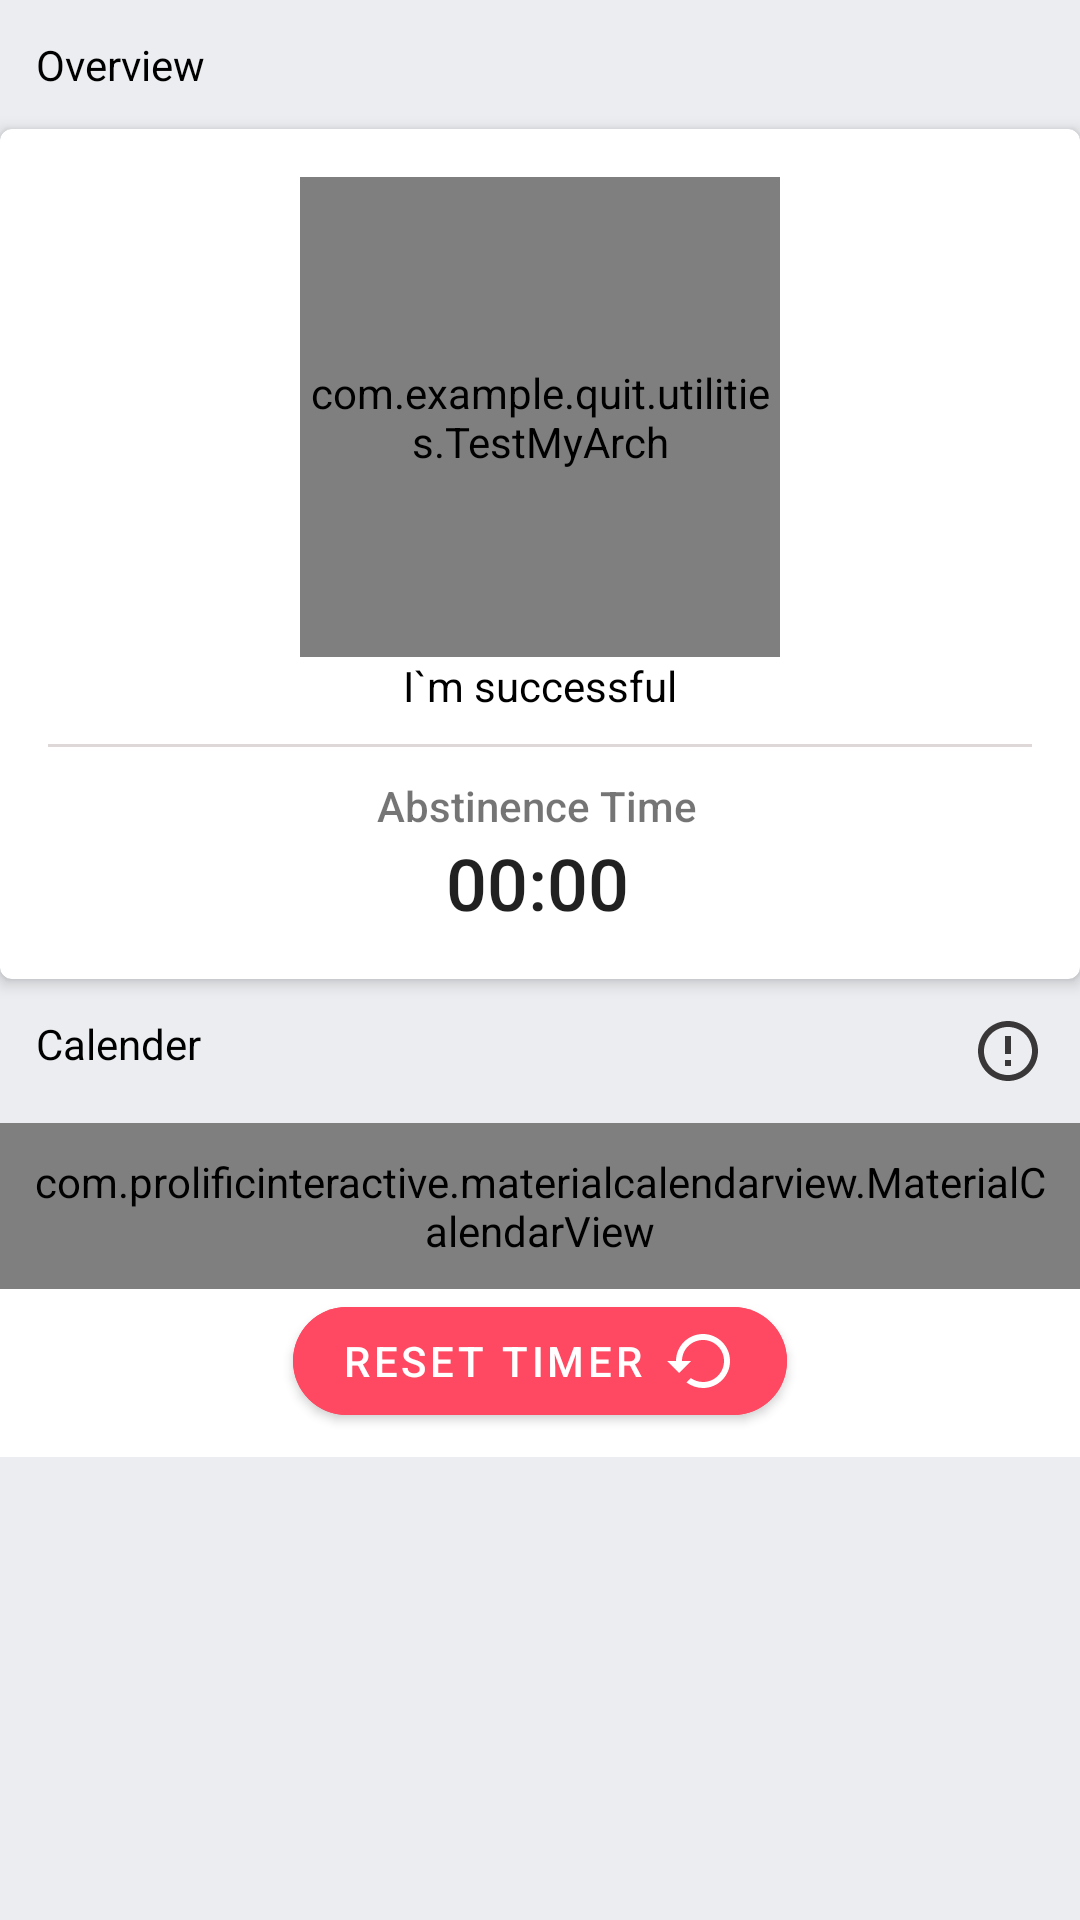

Produce the Android XML layout that renders to this screen, including the resource entries it uses.
<!-- AndroidManifest.xml: application theme Theme.Quit -->
<!-- res/layout/fragment_overview.xml -->
<?xml version="1.0" encoding="utf-8"?>
<ScrollView xmlns:android="http://schemas.android.com/apk/res/android"
    xmlns:app="http://schemas.android.com/apk/res-auto"
    xmlns:tools="http://schemas.android.com/tools"
    android:layout_width="match_parent"
    android:layout_height="match_parent"
    tools:context=".ui.fragments.OverviewFragment"
    android:background="@color/details_background"
    >

    <LinearLayout
        android:layout_width="match_parent"
        android:layout_height="wrap_content"
        android:orientation="vertical">

        <TextView
            android:layout_width="match_parent"
            android:layout_height="wrap_content"
            android:padding="12dp"
            android:text="Overview"
            android:textColor="@color/black" />

        <com.google.android.material.card.MaterialCardView
            android:layout_width="match_parent"
            android:layout_height="wrap_content"
            app:cardElevation="3dp">

            <androidx.constraintlayout.widget.ConstraintLayout
                android:layout_width="match_parent"
                android:layout_height="match_parent"
                android:padding="16dp">

                <TextView
                    android:id="@+id/target_time_tv"
                    android:layout_width="wrap_content"
                    android:layout_height="wrap_content"
                    android:paddingBottom="10dp"
                    tools:text="24 HOURS"
                    android:textColor="@color/black"
                    android:textSize="14sp"
                    app:layout_constraintBottom_toBottomOf="@+id/arc_progress"
                    app:layout_constraintEnd_toEndOf="@+id/arc_progress"
                    app:layout_constraintStart_toStartOf="@+id/arc_progress"
                    app:layout_constraintTop_toTopOf="@+id/arc_progress"
                    app:layout_constraintVertical_bias="0.92" />

                <com.example.quit.utilities.TestMyArch
                    android:id="@+id/arc_progress"
                    android:layout_width="160dp"
                    android:layout_height="160dp"
                    android:textAlignment="center"
                    app:arc_angle="250"
                    app:arc_finished_color="@color/red"
                    app:arc_max="100"
                    app:arc_progress="10"
                    app:arc_stroke_width="14dp"
                    app:arc_text_color="@color/red"
                    app:arc_text_size="30sp"
                    app:arc_unfinished_color="#ADC9C8C8"
                    app:layout_constraintBottom_toBottomOf="parent"
                    app:layout_constraintEnd_toEndOf="parent"
                    app:layout_constraintStart_toStartOf="parent"
                    app:layout_constraintTop_toTopOf="parent"
                    app:layout_constraintVertical_bias="0.0" />

                <androidx.appcompat.widget.AppCompatImageButton
                    android:id="@+id/pop_menu_btn"
                    android:layout_width="wrap_content"
                    android:layout_height="wrap_content"
                    android:background="@color/white"
                    android:src="@drawable/ic_menu_overflow_material"
                    app:layout_constraintEnd_toEndOf="parent"
                    app:layout_constraintHorizontal_bias="1.0"
                    app:layout_constraintTop_toTopOf="parent" />

                <TextView
                    android:id="@+id/motivational_quote_label"
                    android:layout_width="150dp"
                    android:layout_height="wrap_content"
                    android:gravity="center"
                    android:text="I`m successful"
                    android:textColor="@color/black"
                    android:textSize="14sp"
                    app:layout_constraintEnd_toEndOf="@+id/arc_progress"
                    app:layout_constraintHorizontal_bias="0.498"
                    app:layout_constraintStart_toStartOf="@+id/arc_progress"
                    app:layout_constraintTop_toBottomOf="@+id/arc_progress" />

                <View
                    android:id="@+id/view"
                    android:layout_width="match_parent"
                    android:layout_height="1dp"
                    android:layout_marginTop="10dp"
                    android:background="#DED8D8"
                    app:layout_constraintEnd_toEndOf="parent"
                    app:layout_constraintStart_toStartOf="parent"
                    app:layout_constraintTop_toBottomOf="@+id/motivational_quote_label" />

                <androidx.appcompat.widget.AppCompatTextView
                    android:id="@+id/time_label_tv"
                    android:layout_width="wrap_content"
                    android:layout_height="wrap_content"
                    android:fontFamily="sans-serif-medium"
                    android:paddingTop="10dp"
                    android:text="Abstinence Time"
                    app:layout_constraintBottom_toBottomOf="parent"
                    app:layout_constraintEnd_toEndOf="@+id/motivational_quote_label"
                    app:layout_constraintHorizontal_bias="0.48"
                    app:layout_constraintStart_toStartOf="@+id/motivational_quote_label"
                    app:layout_constraintTop_toBottomOf="@+id/view"
                    app:layout_constraintVertical_bias="0.0" />

                <Chronometer
                    android:id="@+id/chronometer"
                    android:layout_width="wrap_content"
                    android:layout_height="wrap_content"
                    android:fontFamily="sans-serif-medium"
                    android:paddingLeft="10dp"
                    android:paddingRight="10dp"
                    android:textSize="24sp"
                    app:layout_constraintEnd_toEndOf="@+id/time_label_tv"
                    app:layout_constraintStart_toStartOf="@+id/time_label_tv"
                    app:layout_constraintTop_toBottomOf="@+id/time_label_tv"

                    />
            </androidx.constraintlayout.widget.ConstraintLayout>
        </com.google.android.material.card.MaterialCardView>

        <TextView
            android:id="@+id/calender_label"
            android:layout_width="match_parent"
            android:layout_height="wrap_content"
            android:padding="12dp"
            android:text="Calender"
            android:textColor="@color/black"
            app:drawableEndCompat="@drawable/ic_show_hint_outline_24" />

        <LinearLayout
            android:layout_width="match_parent"
            android:layout_height="wrap_content"
            android:orientation="vertical"
            android:background="@color/white"
            >
            <com.prolificinteractive.materialcalendarview.MaterialCalendarView
                android:id="@+id/custom_cv"
                android:layout_width="match_parent"
                android:layout_height="wrap_content"
                android:background="@color/white"
                android:padding="10dp"
                app:mcv_selectionColor="@color/red"
                app:mcv_selectionMode="single"
                app:mcv_showOtherDates="none" />

            <com.google.android.material.button.MaterialButton
                android:id="@+id/btn_resetTimer"
                android:layout_width="wrap_content"
                android:layout_height="wrap_content"
                android:layout_gravity="center_horizontal"
                android:layout_marginBottom="8dp"
                android:backgroundTint="@color/red"
                app:cornerRadius="20dp"
                android:drawableEnd="@drawable/ic_reset_white_24dp_wrapped"
                android:contentDescription="@null"
                android:ellipsize="end"
                android:maxLines="1"
                android:text="reset timer"
                android:textColor="@color/white" />
        </LinearLayout>

    </LinearLayout>
</ScrollView>
<!-- resources referenced by this layout -->
<resources>
  <color name="black">#FF000000</color>
  <color name="details_background">@color/app_background_color</color>
  <color name="red">#ffff4861</color>
  <color name="white">#FFFFFFFF</color>
  <!-- drawable ic_reset_white_24dp_wrapped (drawable) -->
  <?xml version="1.0" encoding="utf-8"?>
  <layer-list
    xmlns:android="http://schemas.android.com/apk/res/android">
      <item android:drawable="@drawable/ic_reset_white_24dp" />
  </layer-list>
  <!-- drawable ic_show_hint_outline_24 (drawable) -->
  <vector android:autoMirrored="true" android:height="24dp"
      android:tint="#393737" android:viewportHeight="24"
      android:viewportWidth="24" android:width="24dp" xmlns:android="http://schemas.android.com/apk/res/android">
      <path android:fillColor="@android:color/white" android:pathData="M11,15h2v2h-2zM11,7h2v6h-2zM11.99,2C6.47,2 2,6.48 2,12s4.47,10 9.99,10C17.52,22 22,17.52 22,12S17.52,2 11.99,2zM12,20c-4.42,0 -8,-3.58 -8,-8s3.58,-8 8,-8 8,3.58 8,8 -3.58,8 -8,8z"/>
  </vector>
  <style name="Theme.Quit" parent="Theme.MaterialComponents.DayNight.NoActionBar">
          
          <item name="colorPrimary">@color/red</item>
          <item name="colorPrimaryVariant">@color/light_gray</item>
          <item name="colorOnPrimary">@color/red</item>
          
          <item name="colorSecondary">@color/red</item>
          <item name="colorSecondaryVariant">@color/red</item>
          <item name="colorOnSecondary">@color/black</item>
          
          <item name="android:statusBarColor" tools:targetApi="l">?attr/colorPrimaryVariant</item>
          
          <item name="colorButtonNormal">@color/red</item>
      </style>
  <color name="app_background_color">#EBEDF0</color>
  <!-- drawable ic_reset_white_24dp (drawable) -->
  <?xml version="1.0" encoding="utf-8"?>
  <vector android:tint="#ffffffff" android:height="24.0dip" android:width="24.0dip" android:viewportWidth="24.0" android:viewportHeight="24.0"
    xmlns:android="http://schemas.android.com/apk/res/android">
      <path android:fillColor="#ff000000" android:pathData="M12,3c-4.971,0-9,4.029-9,9H0l4,4l4-4H5c0-3.866,3.134-7,7-7s7,3.134,7,7s-3.134,7-7,7c-1.5,0-2.91-0.5-4.06-1.3L6.5,19.14 C8.04,20.3,9.94,21,12,21c4.971,0,9-4.029,9-9S16.971,3,12,3" />
  </vector>
  <color name="light_gray">#B7B4B4</color>
</resources>
